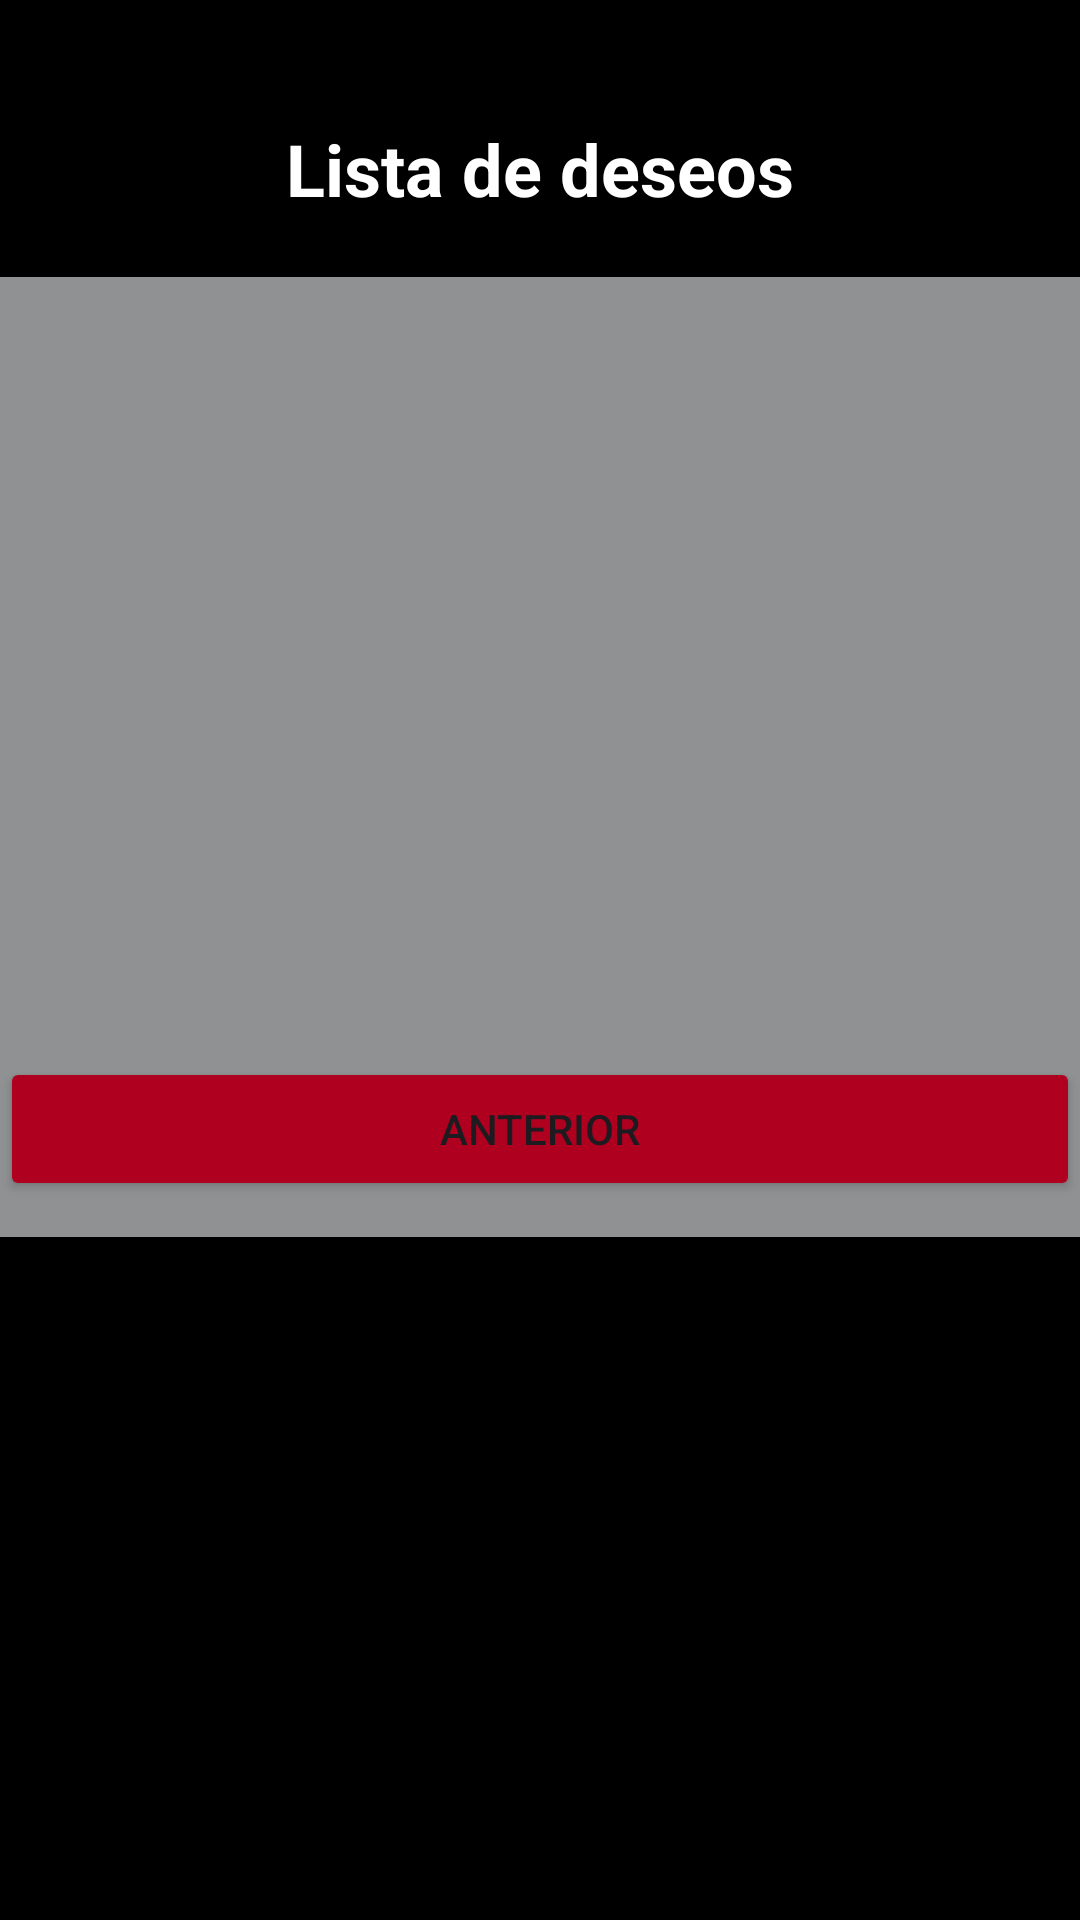

Write the Android layout XML for this screen, with the resource values it uses.
<!-- AndroidManifest.xml: application theme Theme.Practica06 -->
<!-- res/layout/activity_lista_deseos.xml -->
<?xml version="1.0" encoding="utf-8"?>
<androidx.constraintlayout.widget.ConstraintLayout xmlns:android="http://schemas.android.com/apk/res/android"
    xmlns:app="http://schemas.android.com/apk/res-auto"
    xmlns:tools="http://schemas.android.com/tools"
    android:id="@+id/main"
    android:layout_width="match_parent"
    android:layout_height="match_parent"
    tools:context=".ListaDeseosActivity">

    <LinearLayout
        android:id="@+id/linearLayout"
        android:layout_width="match_parent"
        android:layout_height="match_parent"
        android:background="@color/black"
        android:orientation="vertical"
        app:layout_constraintEnd_toEndOf="parent"
        app:layout_constraintStart_toStartOf="parent"
        app:layout_constraintTop_toTopOf="parent">

        <TextView
            android:id="@+id/txtWishList"
            android:layout_width="match_parent"
            android:layout_height="wrap_content"
            android:text="Lista de deseos"
            android:textAlignment="center"
            android:textColor="@color/white"
            android:textSize="24sp"
            android:textStyle="bold"
            android:translationY="40dp" />

        <androidx.recyclerview.widget.RecyclerView
            android:id="@+id/rvElementos"
            android:layout_width="match_parent"
            android:layout_height="320dp"
            android:background="@color/material_dynamic_neutral60"
            android:backgroundTint="@color/material_dynamic_neutral60"
            android:translationY="60dp"
            tools:itemCount="20" />

        <Button
            android:id="@+id/btnVolver"
            android:layout_width="match_parent"
            android:layout_height="wrap_content"
            android:backgroundTint="@color/design_default_color_error"
            android:text="Anterior" />

    </LinearLayout>

</androidx.constraintlayout.widget.ConstraintLayout>
<!-- resources referenced by this layout -->
<resources>
  <style name="Theme.Practica06" parent="Base.Theme.Practica06" />
  <style name="Base.Theme.Practica06" parent="Theme.Material3.DayNight.NoActionBar">
          
          <item name="colorPrimary">@color/black</item>
          
          <item name="colorPrimaryVariant">@color/black</item>
  
      </style>
  <!-- not gathered from this repository: default colours our renderer supplied (Android Studio template values) -->
  <color name="black">#FF000000</color>
  <color name="white">#FFFFFFFF</color>
</resources>
